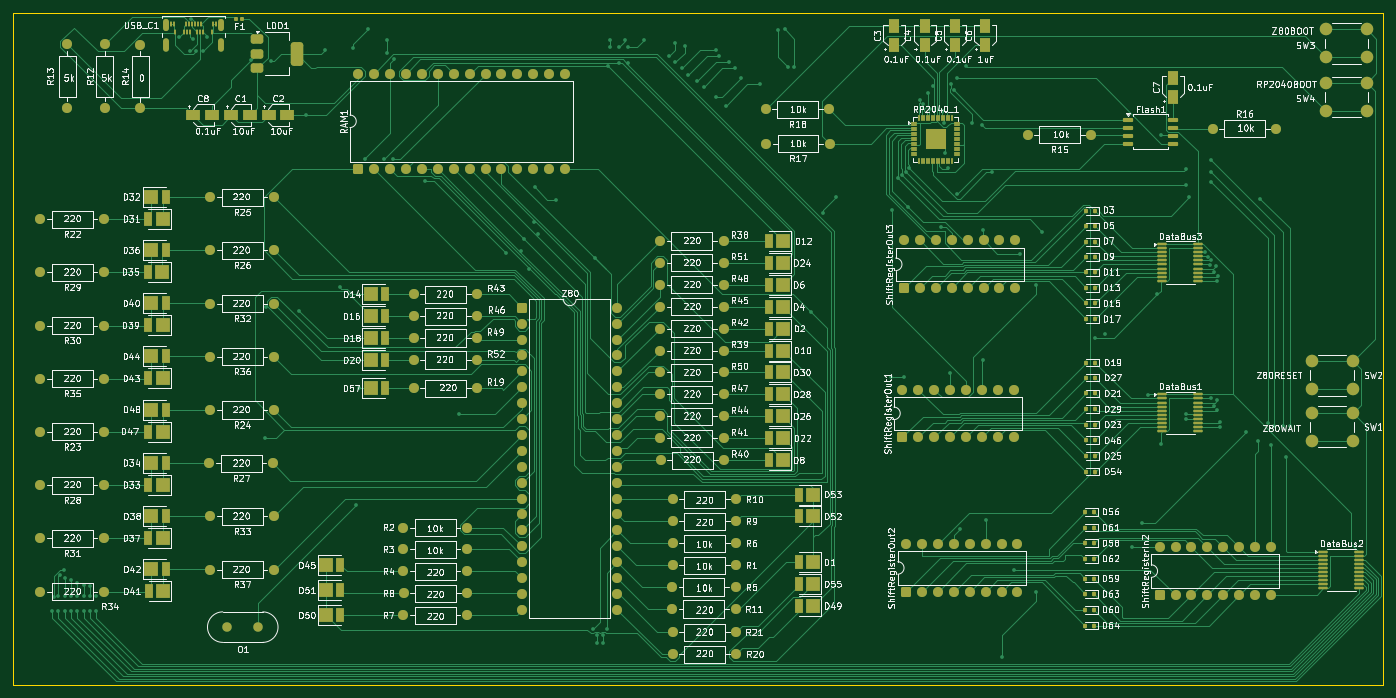
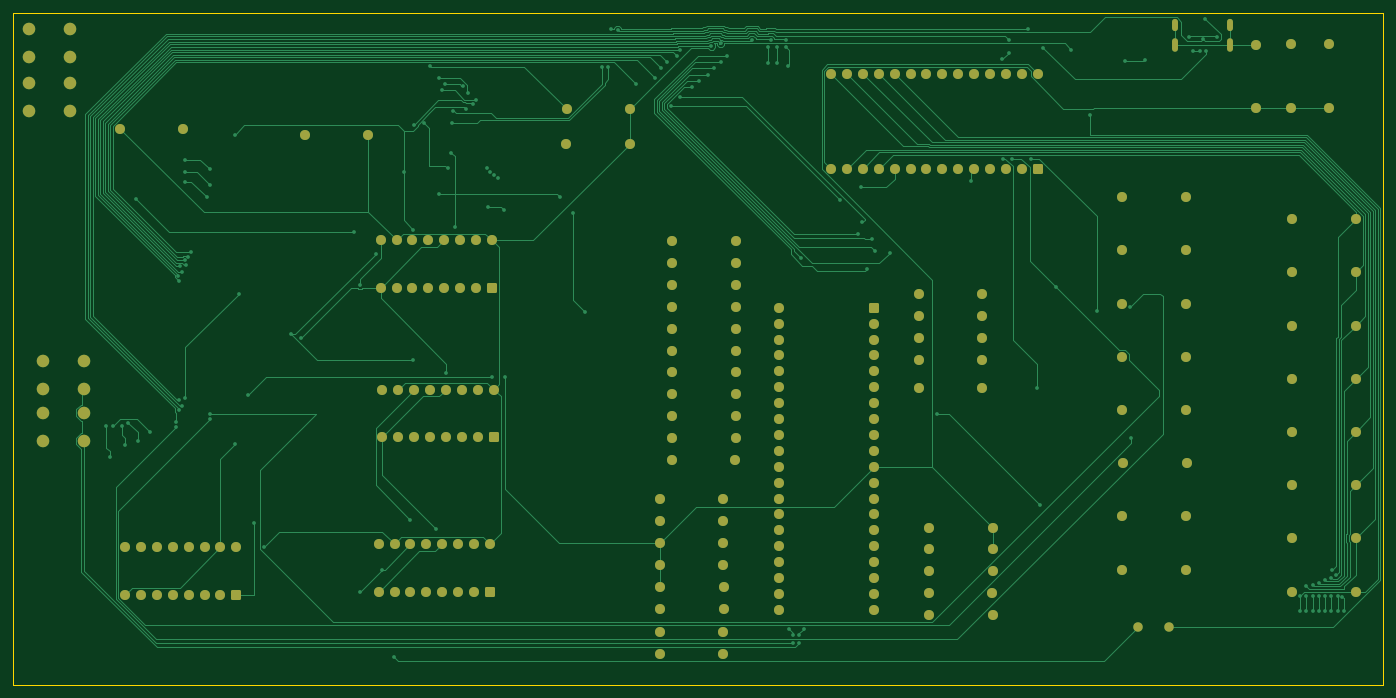
Circuit board: 9 layer files. Board 219.0 x 107.5 mm.
- bottom_copper: Z80DevBoard-B_Cu.gbr (58340 bytes)
- bottom_mask: Z80DevBoard-B_Mask.gbr (9185 bytes)
- paste: Z80DevBoard-B_Paste.gbr (454 bytes)
- bottom_silk: Z80DevBoard-B_Silkscreen.gbr (455 bytes)
- outline: Z80DevBoard-Edge_Cuts.gbr (608 bytes)
- top_copper: Z80DevBoard-F_Cu.gbr (114060 bytes)
- top_mask: Z80DevBoard-F_Mask.gbr (19902 bytes)
- paste: Z80DevBoard-F_Paste.gbr (11744 bytes)
- top_silk: Z80DevBoard-F_Silkscreen.gbr (435708 bytes)

=== bottom_copper: Z80DevBoard-B_Cu.gbr (58340 bytes, source omitted) ===
=== bottom_mask: Z80DevBoard-B_Mask.gbr (9185 bytes, source omitted) ===
=== paste: Z80DevBoard-B_Paste.gbr ===
%TF.GenerationSoftware,KiCad,Pcbnew,9.0.6*%
%TF.CreationDate,2025-12-05T10:42:00+01:00*%
%TF.ProjectId,Z80DevBoard,5a383044-6576-4426-9f61-72642e6b6963,rev?*%
%TF.SameCoordinates,Original*%
%TF.FileFunction,Paste,Bot*%
%TF.FilePolarity,Positive*%
%FSLAX46Y46*%
G04 Gerber Fmt 4.6, Leading zero omitted, Abs format (unit mm)*
G04 Created by KiCad (PCBNEW 9.0.6) date 2025-12-05 10:42:00*
%MOMM*%
%LPD*%
G01*
G04 APERTURE LIST*
G04 APERTURE END LIST*
M02*

=== bottom_silk: Z80DevBoard-B_Silkscreen.gbr ===
%TF.GenerationSoftware,KiCad,Pcbnew,9.0.6*%
%TF.CreationDate,2025-12-05T10:42:00+01:00*%
%TF.ProjectId,Z80DevBoard,5a383044-6576-4426-9f61-72642e6b6963,rev?*%
%TF.SameCoordinates,Original*%
%TF.FileFunction,Legend,Bot*%
%TF.FilePolarity,Positive*%
%FSLAX46Y46*%
G04 Gerber Fmt 4.6, Leading zero omitted, Abs format (unit mm)*
G04 Created by KiCad (PCBNEW 9.0.6) date 2025-12-05 10:42:00*
%MOMM*%
%LPD*%
G01*
G04 APERTURE LIST*
G04 APERTURE END LIST*
M02*

=== outline: Z80DevBoard-Edge_Cuts.gbr ===
%TF.GenerationSoftware,KiCad,Pcbnew,9.0.6*%
%TF.CreationDate,2025-12-05T10:42:00+01:00*%
%TF.ProjectId,Z80DevBoard,5a383044-6576-4426-9f61-72642e6b6963,rev?*%
%TF.SameCoordinates,Original*%
%TF.FileFunction,Profile,NP*%
%FSLAX46Y46*%
G04 Gerber Fmt 4.6, Leading zero omitted, Abs format (unit mm)*
G04 Created by KiCad (PCBNEW 9.0.6) date 2025-12-05 10:42:00*
%MOMM*%
%LPD*%
G01*
G04 APERTURE LIST*
%TA.AperFunction,Profile*%
%ADD10C,0.050000*%
%TD*%
G04 APERTURE END LIST*
D10*
X38000000Y-38500000D02*
X257000000Y-38500000D01*
X257000000Y-146000000D01*
X38000000Y-146000000D01*
X38000000Y-38500000D01*
M02*

=== top_copper: Z80DevBoard-F_Cu.gbr (114060 bytes, source omitted) ===
=== top_mask: Z80DevBoard-F_Mask.gbr (19902 bytes, source omitted) ===
=== paste: Z80DevBoard-F_Paste.gbr (11744 bytes, source omitted) ===
=== top_silk: Z80DevBoard-F_Silkscreen.gbr (435708 bytes, source omitted) ===
